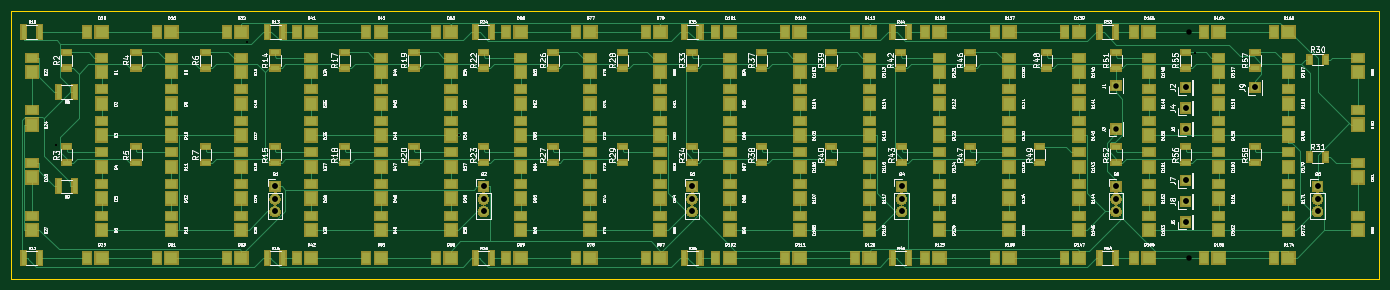
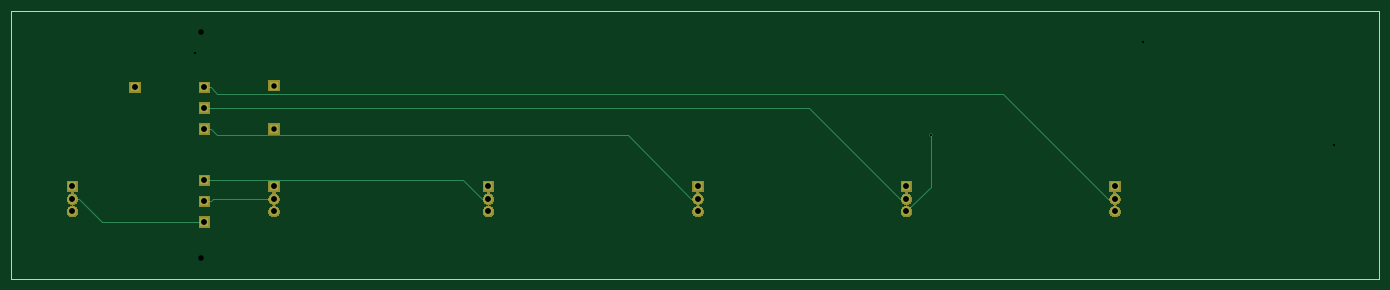
Circuit board: 12 layer files. Board 250.0 x 49.0 mm.
- bottom_copper: Blinkers-B_Cu.gbr (2717 bytes)
- bottom_mask: Blinkers-B_Mask.gbr (23788 bytes)
- paste: Blinkers-B_Paste.gbr (532 bytes)
- bottom_silk: Blinkers-B_SilkS.gbr (533 bytes)
- outline: Blinkers-Edge_Cuts.gbr (681 bytes)
- top_copper: Blinkers-F_Cu.gbr (47829 bytes)
- top_mask: Blinkers-F_Mask.gbr (91708 bytes)
- paste: Blinkers-F_Paste.gbr (12540 bytes)
- top_silk: Blinkers-F_SilkS.gbr (239936 bytes)
- drill: Blinkers-NPTH.drl (325 bytes)
- drill: Blinkers-PTH.drl (760 bytes)
- drill: Blinkers.drl (632 bytes)

=== bottom_copper: Blinkers-B_Cu.gbr ===
G04 #@! TF.GenerationSoftware,KiCad,Pcbnew,(5.1.2)-2*
G04 #@! TF.CreationDate,2019-08-05T09:06:04-07:00*
G04 #@! TF.ProjectId,Blinkers,426c696e-6b65-4727-932e-6b696361645f,rev?*
G04 #@! TF.SameCoordinates,Original*
G04 #@! TF.FileFunction,Copper,L2,Bot*
G04 #@! TF.FilePolarity,Positive*
%FSLAX46Y46*%
G04 Gerber Fmt 4.6, Leading zero omitted, Abs format (unit mm)*
G04 Created by KiCad (PCBNEW (5.1.2)-2) date 2019-08-05 09:06:04*
%MOMM*%
%LPD*%
G04 APERTURE LIST*
%ADD10R,1.700000X1.700000*%
%ADD11O,1.700000X1.700000*%
%ADD12C,0.600000*%
%ADD13C,0.250000*%
G04 APERTURE END LIST*
D10*
X241300000Y-95250000D03*
X228600000Y-116070000D03*
X228600000Y-112260000D03*
X228600000Y-99060000D03*
X228600000Y-95250000D03*
X62230000Y-113362000D03*
D11*
X62230000Y-115648000D03*
X62230000Y-117934000D03*
D10*
X215900000Y-94950000D03*
X215900000Y-102870000D03*
X228600000Y-119880000D03*
D11*
X100330000Y-117934000D03*
X100330000Y-115648000D03*
D10*
X100330000Y-113362000D03*
D11*
X138430000Y-117934000D03*
X138430000Y-115648000D03*
D10*
X138430000Y-113362000D03*
X228600000Y-102870000D03*
D11*
X176710000Y-117934000D03*
X176710000Y-115648000D03*
D10*
X176710000Y-113362000D03*
D11*
X215900000Y-117934000D03*
X215900000Y-115648000D03*
D10*
X215900000Y-113362000D03*
D11*
X252730000Y-117934000D03*
X252730000Y-115648000D03*
D10*
X252730000Y-113362000D03*
D12*
X95892400Y-104012000D03*
D13*
X228600000Y-95250000D02*
X227424700Y-95250000D01*
X62230000Y-115648000D02*
X63405300Y-115648000D01*
X63405300Y-115648000D02*
X82628000Y-96425300D01*
X82628000Y-96425300D02*
X226249400Y-96425300D01*
X226249400Y-96425300D02*
X227424700Y-95250000D01*
X100330000Y-117934000D02*
X95892400Y-113496400D01*
X95892400Y-113496400D02*
X95892400Y-104012000D01*
X100330000Y-115648000D02*
X101505300Y-115648000D01*
X101505300Y-115648000D02*
X118093300Y-99060000D01*
X118093300Y-99060000D02*
X228600000Y-99060000D01*
X252730000Y-115648000D02*
X251554700Y-115648000D01*
X251554700Y-115648000D02*
X247322700Y-119880000D01*
X247322700Y-119880000D02*
X228600000Y-119880000D01*
X228600000Y-102870000D02*
X227424700Y-102870000D01*
X138430000Y-115648000D02*
X139605300Y-115648000D01*
X139605300Y-115648000D02*
X151208000Y-104045300D01*
X151208000Y-104045300D02*
X226249400Y-104045300D01*
X226249400Y-104045300D02*
X227424700Y-102870000D01*
X228600000Y-112260000D02*
X227424700Y-112260000D01*
X176710000Y-115648000D02*
X177885300Y-115648000D01*
X177885300Y-115648000D02*
X181346700Y-112186600D01*
X181346700Y-112186600D02*
X227351300Y-112186600D01*
X227351300Y-112186600D02*
X227424700Y-112260000D01*
X228600000Y-116070000D02*
X227424700Y-116070000D01*
X215900000Y-115648000D02*
X227002700Y-115648000D01*
X227002700Y-115648000D02*
X227424700Y-116070000D01*
M02*

=== bottom_mask: Blinkers-B_Mask.gbr (23788 bytes, source omitted) ===
=== paste: Blinkers-B_Paste.gbr ===
G04 #@! TF.GenerationSoftware,KiCad,Pcbnew,5.1.3-ffb9f22~84~ubuntu18.04.1*
G04 #@! TF.CreationDate,2019-07-30T21:27:14-07:00*
G04 #@! TF.ProjectId,Blinkers,426c696e-6b65-4727-932e-6b696361645f,rev?*
G04 #@! TF.SameCoordinates,Original*
G04 #@! TF.FileFunction,Paste,Bot*
G04 #@! TF.FilePolarity,Positive*
%FSLAX46Y46*%
G04 Gerber Fmt 4.6, Leading zero omitted, Abs format (unit mm)*
G04 Created by KiCad (PCBNEW 5.1.3-ffb9f22~84~ubuntu18.04.1) date 2019-07-30 21:27:14*
%MOMM*%
%LPD*%
G04 APERTURE LIST*
G04 APERTURE END LIST*
M02*

=== bottom_silk: Blinkers-B_SilkS.gbr ===
G04 #@! TF.GenerationSoftware,KiCad,Pcbnew,5.1.3-ffb9f22~84~ubuntu18.04.1*
G04 #@! TF.CreationDate,2019-07-30T21:27:14-07:00*
G04 #@! TF.ProjectId,Blinkers,426c696e-6b65-4727-932e-6b696361645f,rev?*
G04 #@! TF.SameCoordinates,Original*
G04 #@! TF.FileFunction,Legend,Bot*
G04 #@! TF.FilePolarity,Positive*
%FSLAX46Y46*%
G04 Gerber Fmt 4.6, Leading zero omitted, Abs format (unit mm)*
G04 Created by KiCad (PCBNEW 5.1.3-ffb9f22~84~ubuntu18.04.1) date 2019-07-30 21:27:14*
%MOMM*%
%LPD*%
G04 APERTURE LIST*
G04 APERTURE END LIST*
M02*

=== outline: Blinkers-Edge_Cuts.gbr ===
G04 #@! TF.GenerationSoftware,KiCad,Pcbnew,(5.1.2)-2*
G04 #@! TF.CreationDate,2019-08-05T09:06:04-07:00*
G04 #@! TF.ProjectId,Blinkers,426c696e-6b65-4727-932e-6b696361645f,rev?*
G04 #@! TF.SameCoordinates,Original*
G04 #@! TF.FileFunction,Profile,NP*
%FSLAX46Y46*%
G04 Gerber Fmt 4.6, Leading zero omitted, Abs format (unit mm)*
G04 Created by KiCad (PCBNEW (5.1.2)-2) date 2019-08-05 09:06:04*
%MOMM*%
%LPD*%
G04 APERTURE LIST*
%ADD10C,0.150000*%
G04 APERTURE END LIST*
D10*
X263970000Y-81280000D02*
X263970000Y-130280000D01*
X13970000Y-130280000D02*
X263970000Y-130280000D01*
X13970000Y-81280000D02*
X263970000Y-81280000D01*
X13970000Y-81280000D02*
X13970000Y-130280000D01*
M02*

=== top_copper: Blinkers-F_Cu.gbr (47829 bytes, source omitted) ===
=== top_mask: Blinkers-F_Mask.gbr (91708 bytes, source omitted) ===
=== paste: Blinkers-F_Paste.gbr (12540 bytes, source omitted) ===
=== top_silk: Blinkers-F_SilkS.gbr (239936 bytes, source omitted) ===
=== drill: Blinkers-NPTH.drl ===
M48
; DRILL file {KiCad 5.1.3-ffb9f22~84~ubuntu18.04.1} date Tue 30 Jul 2019 09:27:33 PM PDT
; FORMAT={-:-/ absolute / inch / decimal}
; #@! TF.CreationDate,2019-07-30T21:27:33-07:00
; #@! TF.GenerationSoftware,Kicad,Pcbnew,5.1.3-ffb9f22~84~ubuntu18.04.1
; #@! TF.FileFunction,NonPlated,1,2,NPTH
FMAT,2
INCH
%
G90
G05
T0
M30

=== drill: Blinkers-PTH.drl ===
M48
; DRILL file {KiCad 5.1.3-ffb9f22~84~ubuntu18.04.1} date Tue 30 Jul 2019 09:27:33 PM PDT
; FORMAT={-:-/ absolute / inch / decimal}
; #@! TF.CreationDate,2019-07-30T21:27:33-07:00
; #@! TF.GenerationSoftware,Kicad,Pcbnew,5.1.3-ffb9f22~84~ubuntu18.04.1
; #@! TF.FileFunction,Plated,1,2,PTH
FMAT,2
INCH
T1C0.0157
T2C0.0394
%
G90
G05
T1
X0.8772Y-4.1645
X2.2464Y-3.4269
X9.07Y-3.5011
T2
X9.0236Y-3.35
X9.5Y-3.75
X8.5Y-4.4631
X8.5Y-4.5531
X8.5Y-4.6431
X9.0Y-4.5697
X9.0Y-3.9
X9.0236Y-4.9791
X3.95Y-4.4631
X3.95Y-4.5531
X3.95Y-4.6431
X5.45Y-4.4631
X5.45Y-4.5531
X5.45Y-4.6431
X9.0Y-4.4197
X9.0Y-4.7197
X9.95Y-4.4631
X9.95Y-4.5531
X9.95Y-4.6431
X9.0Y-4.05
X9.0Y-3.75
X6.9571Y-4.4631
X6.9571Y-4.5531
X6.9571Y-4.6431
X2.45Y-4.4631
X2.45Y-4.5531
X2.45Y-4.6431
T0
M30

=== drill: Blinkers.drl ===
M48
; DRILL file {KiCad (5.1.2)-2} date 8/5/2019 9:07:00 AM
; FORMAT={-:-/ absolute / inch / decimal}
; #@! TF.CreationDate,2019-08-05T09:07:00-07:00
; #@! TF.GenerationSoftware,Kicad,Pcbnew,(5.1.2)-2
FMAT,2
INCH
T1C0.0157
T2C0.0394
%
G90
G05
T1
X3.7753Y-4.095
T2
X9.0Y-4.05
X5.45Y-4.4631
X5.45Y-4.5531
X5.45Y-4.6431
X8.5Y-3.7382
X8.5Y-4.05
X3.95Y-4.4631
X3.95Y-4.5531
X3.95Y-4.6431
X9.0Y-4.7197
X9.0Y-3.75
X9.5Y-3.75
X9.0Y-3.9
X9.0Y-4.4197
X6.9571Y-4.4631
X6.9571Y-4.5531
X6.9571Y-4.6431
X9.95Y-4.4631
X9.95Y-4.5531
X9.95Y-4.6431
X9.0Y-4.5697
X2.45Y-4.4631
X2.45Y-4.5531
X2.45Y-4.6431
X8.5Y-4.4631
X8.5Y-4.5531
X8.5Y-4.6431
T0
M30
